Run: headless pygame with SDL's dummy video driver; simulated clock (each Clock.tick advances the game by its frame time, no real sleeping); random seed 0; keys injected as events and as key.get_pressed() state; mouse plan: one left click at the window centre at the start of phase 2, then a move to the lower-right quarter at the start of phase 3.
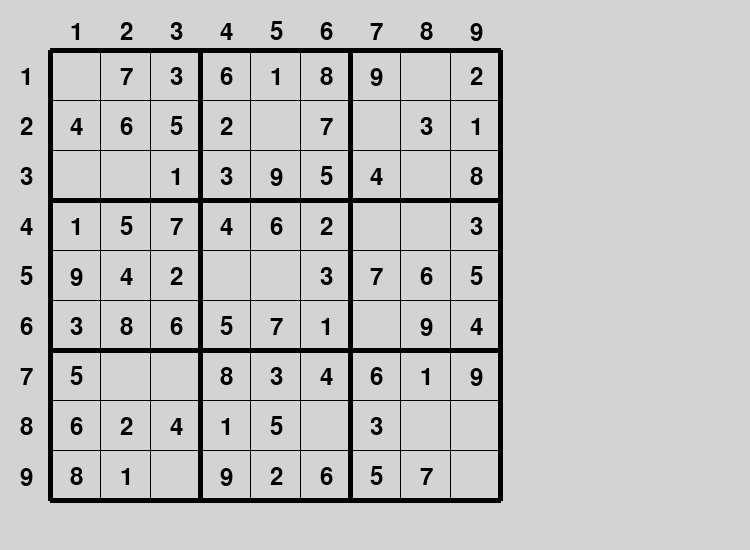
Frame 1 of 4 · flips 1–60 · no input
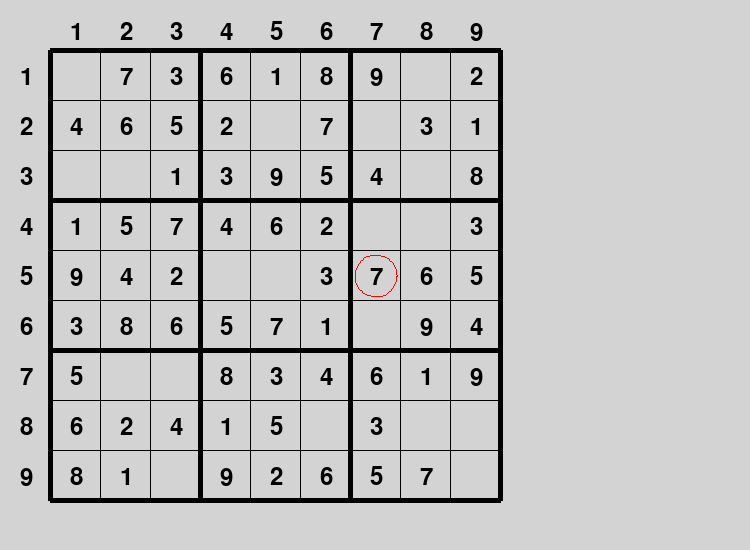
Frame 2 of 4 · flips 61–180 · clicked the window centre · tapped SPACE, RETURN · held RIGHT (→), D
Frame 3 of 4 · flips 181–300 · moved the mouse to the lower-right quarter · held DOWN (↓), S · screen unchanged from frame 2, image omitted
Frame 4 of 4 · flips 301–420 · held LEFT (←), A, UP (↑), W · screen unchanged from frame 3, image omitted

The pygame program that drew these frames:

import pygame
import sys
import random

WIDTH = 750
HEIGHT = 550


def validate_number(board, row, col, num):
    # Check the row
    for i in range(9):
        if board[row][i] == num:
            return False

    # Check the column
    for i in range(9):
        if board[i][col] == num:
            return False

    # Check the 3x3 grid
    start_row = row - row % 3
    start_col = col - col % 3
    for i in range(3):
        for j in range(3):
            if board[i + start_row][j + start_col] == num:
                return False
    return True


def draw_board(screen):
    # Draw the grid lines
    for i in range(10):
        if i % 3 == 0:
            pygame.draw.line(screen, (0, 0, 0), (50 + 50 * i, 50), (50 + 50 * i, 500), 5)
            pygame.draw.line(screen, (0, 0, 0), (50, 50 + 50 * i), (500, 50 + 50 * i), 5)
        else:
            pygame.draw.line(screen, (0, 0, 0), (50 + 50 * i, 50), (50 + 50 * i, 500))
            pygame.draw.line(screen, (0, 0, 0), (50, 50 + 50 * i), (500, 50 + 50 * i))

    # draw the numbers above the grid
    font = pygame.font.Font(None, 36)
    for i in range(9):
        text = font.render(str(i + 1), True, (0, 0, 0))
        screen.blit(text, (70 + i * 50, 20))
        screen.blit(text, (20, 65 + i * 50))


def draw_numbers(screen, board):
    font = pygame.font.Font(None, 36)
    for i in range(9):
        for j in range(9):
            if board[i][j] != 0:
                text = font.render(str(board[i][j]), True, (0, 0, 0))
                screen.blit(text, (70 + j * 50, 65 + i * 50))


def generate_numbers(screen, board):
    counter = random.randint(50, 65)
    for i in range(counter):
        found = False
        while not found:
            row = random.randint(0, 8)
            col = random.randint(0, 8)
            num = random.randint(1, 9)
            if validate_number(board, row, col, num) and board[row][col] == 0:
                board[row][col] = num
                found = True


def track_mouse(screen):
    mouse_pos = pygame.mouse.get_pos()
    if 50 < mouse_pos[0] < 500 and 50 < mouse_pos[1] < 500:
        row = (mouse_pos[1] - 50) // 50
        col = (mouse_pos[0] - 50) // 50
        pygame.draw.arc(screen, (255, 0, 0), (55 + col * 50, 55 + row * 50, 42, 42), 0, 6.28, 1)
        return row, col
    return None


if __name__ == "__main__":
    pygame.init()
    pygame.display.init()
    if pygame.display.get_init() == 0:
        pygame.error("Display not initialized")
        pygame.quit()

    screen = pygame.display.set_mode((WIDTH, HEIGHT))
    clock = pygame.time.Clock()
    running = True

    pygame.display.set_caption("Sudoku")

    screen.fill((211, 211, 211))

    board = [[0 for i in range(9)] for j in range(9)]

    draw_board(screen)
    generate_numbers(screen, board)
    draw_numbers(screen, board)

    while running:
        for event in pygame.event.get():
            if event.type == pygame.QUIT:
                running = False
        #if the button is  clicked then select the cell and change the value of it based on the number clicked
        track_mouse(screen) #change the working of the track func

        pygame.display.flip()
        clock.tick(60)

    pygame.quit()
    sys.exit()
